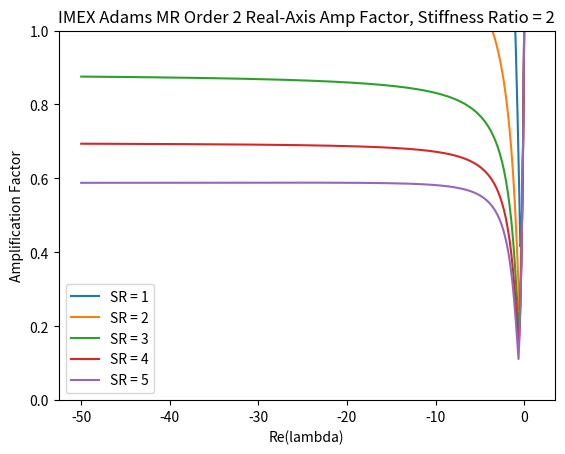

Recreate this plot in Python.
import numpy as np


def adams_bashforth(h, order, time_hist, t):

    if order == 1:
        return h

    # Now that we have disparate time history points, we need to
    # solve for the AB coefficients.
    thist = time_hist.copy() - t
    ab = np.zeros(order)
    vdmt = np.zeros((order, order))
    coeff_rhs = np.zeros(order)
    for i in range(0, order):
        coeff_rhs[i] = (1/(i+1))*h**(i+1)
        for j in range(0, order):
            vdmt[i][j] = thist[i]**j

    ab = np.linalg.solve(np.transpose(vdmt), coeff_rhs)

    return ab


def lagrange_coeffs(t, time_hist, order):

    # We use this routine to interpolate or extrapolate, given a history,
    # an accompanying time history, and a new time at which to obtain a
    # value.
    b = np.zeros(order)
    for i in range(0, order):
        b[i] = 1
        for j in range(0, order):
            if i != j:
                b[i] = b[i]*(t - time_hist[j])/(time_hist[i] - time_hist[j])

    return b


def main():

    # Determining max(z) contours for each SR in first
    # order MR.
    order = 2
    srs = [1, 2, 3, 4, 5]
    # Modify this to see what effect stiffness has on
    # the stability of the explicit part of the SBDF.
    stiffness_ratio = 2

    # reals = np.linspace(-15, 1, 500)
    reals = np.linspace(-50, 1, 500)
    zs = np.zeros(500)

    lag_thist = np.zeros(order + 1)
    for i in range(0, order + 1):
        lag_thist[i] = 1 - i
    bl = np.zeros((order, order + 1))

    # Now, calculate the stability bound for a
    # single part of the IMEX scheme.
    import matplotlib.pyplot as plt
    plt.clf()
    for _sr_i, sr in enumerate(srs):
        print("SR = ", sr)
        for i, re in enumerate(reals):

            lbda = re + 0j
            mu = lbda * stiffness_ratio
            if order == 1:
                s = 0
                for lind in range(0, sr):
                    s += (lbda/sr)*(lind/sr)*((1 + lbda)/(1 - mu) - 1)
                crit = (abs((1/(1 - mu))*(1 + lbda + s)))
                zs[i] = crit
            elif order == 2:
                # Set up requisite time histories.
                time_hist = np.zeros(2)
                time_hist[0] = 0
                time_hist[1] = -1
                # First explicit microstep
                ab = adams_bashforth((1/sr), order, time_hist, 0)
                ynp_n = 1 + ab[0]*lbda
                ynp_nm1 = ab[1]*lbda
                # First IMEX macrostep to get trial state
                # this will be used in state interp for substep args
                y_trial_n_c = (1/(1 - (1/2)*mu))*(1 + (3/2)*lbda + (1/2)*mu)
                y_trial_nm1_c = (1/(1 - (1/2)*mu))*(-(1/2)*lbda)
                # Rotate time history for AB coefficient handling.
                for lind in range(order-1, 0, -1):
                    time_hist[lind] = time_hist[lind-1]
                time_hist[0] = (1/sr)
                # Substepping.
                for k in range(2, sr+1):
                    # get AB coeffs.
                    ab = adams_bashforth((1/sr), order, time_hist, (k-1)/sr)
                    # get lagrange interpolating coeffs.
                    bl[0, :] = lagrange_coeffs((k-1)/sr, lag_thist,
                                               order + 1)
                    bl[1, :] = lagrange_coeffs((k-2)/sr, lag_thist,
                                               order + 1)
                    # combine all coeffs to append to state multipliers
                    for lind in range(0, order):
                        ynp_n += lbda*ab[lind]*(bl[lind, 1] +
                                                bl[lind, 0]*y_trial_n_c)
                        ynp_nm1 += lbda*ab[lind]*(bl[lind, 2] +
                                                  bl[lind, 0] *
                                                  y_trial_nm1_c)
                    # Rotate time history for AB coefficient handling.
                    for lind in range(order-1, 0, -1):
                        time_hist[lind] = time_hist[lind-1]
                    time_hist[0] = (k/sr)
                # Final macrostep solve: apply multiplicative factor
                ynp_n += (1/2)*mu
                ynp_n *= (1/(1 - (1/2)*mu))
                ynp_nm1 *= (1/(1 - (1/2)*mu))
                a = -1
                b = ynp_n
                c = ynp_nm1
                crit1 = abs((-b + np.sqrt(b**2 - 4*a*c)) / (2*a))
                crit2 = abs((-b - np.sqrt(b**2 - 4*a*c)) / (2*a))
                zs[i] = max(crit1, crit2)
            elif order == 3:
                # Set up requisite time histories.
                time_hist = np.zeros(3)
                time_hist[0] = 0
                time_hist[1] = -1
                time_hist[2] = -2
                # First explicit microstep
                ab = adams_bashforth((1/sr), order, time_hist, 0)
                ynp_n = 1 + ab[0]*lbda
                ynp_nm1 = ab[1]*lbda
                ynp_nm2 = ab[2]*lbda
                # First IMEX macrostep to get trial state
                # this will be used in state interp for substep args
                y_trial_n_c = (1/(1 - (5/12)*mu))*(1 + (23/12)*lbda +
                                                   (2/3)*mu)
                y_trial_nm1_c = (1/(1 - (5/12)*mu))*(-(16/12)*lbda -
                                                     (1/12)*mu)
                y_trial_nm2_c = (1/(1 - (5/12)*mu))*((5/12)*lbda)
                # Rotate time history for AB coefficient handling.
                for lind in range(order-1, 0, -1):
                    time_hist[lind] = time_hist[lind-1]
                time_hist[0] = (1/sr)
                # Substepping.
                for k in range(2, sr+1):
                    # get AB coeffs.
                    ab = adams_bashforth((1/sr), order, time_hist,
                                         (k-1)/sr)
                    # get lagrange interpolating coeffs.
                    bl[0, :] = lagrange_coeffs((k-1)/sr, lag_thist,
                                               order + 1)
                    bl[1, :] = lagrange_coeffs((k-2)/sr, lag_thist,
                                               order + 1)
                    if k == 2:
                        bl[2, :] = lagrange_coeffs(-1, lag_thist,
                                                   order + 1)
                    else:
                        bl[2, :] = lagrange_coeffs((k-3)/sr, lag_thist,
                                                   order + 1)
                    # combine all coeffs to append to state multipliers
                    for lind in range(0, order):
                        ynp_n += lbda*ab[lind]*(bl[lind, 1] +
                                                bl[lind, 0] * y_trial_n_c)
                        ynp_nm1 += lbda*ab[lind]*(bl[lind, 2] +
                                                  bl[lind, 0] *
                                                  y_trial_nm1_c)
                        ynp_nm2 += lbda*ab[lind]*(bl[lind, 3] +
                                                  bl[lind, 0] *
                                                  y_trial_nm2_c)
                    # Rotate time history for AB coefficient handling.
                    for lind in range(order-1, 0, -1):
                        time_hist[lind] = time_hist[lind-1]
                    time_hist[0] = (k/sr)
                # Final macrostep solve: apply multiplicative factor
                ynp_n += (2/3)*mu
                ynp_n *= (1/(1 - (5/12)*mu))
                ynp_nm1 += -(1/12)*mu
                ynp_nm1 *= (1/(1 - (5/12)*mu))
                ynp_nm2 *= (1/(1 - (5/12)*mu))
                a = -1
                b = ynp_n
                c = ynp_nm1
                d = ynp_nm2
                crit = max(abs(np.roots([a, b, c, d])))
                zs[i] = crit
            else:
                # Set up requisite time histories.
                time_hist = np.zeros(4)
                time_hist[0] = 0
                time_hist[1] = -1
                time_hist[2] = -2
                time_hist[3] = -3
                # First explicit microstep
                ab = adams_bashforth((1/sr), order, time_hist, 0)
                ynp_n = 1 + ab[0]*lbda
                ynp_nm1 = ab[1]*lbda
                ynp_nm2 = ab[2]*lbda
                ynp_nm3 = ab[3]*lbda
                # First IMEX macrostep to get trial state
                # this will be used in state interp for substep args
                y_trial_n_c = (1/(1 - (9/24)*mu))*(1 + (55/24)*lbda +
                                                   (19/24)*mu)
                y_trial_nm1_c = (1/(1 - (9/24)*mu))*(-(59/24)*lbda -
                                                     (5/24)*mu)
                y_trial_nm2_c = (1/(1 - (9/24)*mu))*((37/24)*lbda +
                                                     (1/24)*mu)
                y_trial_nm3_c = (1/(1 - (9/24)*mu))*(-(9/24)*lbda)
                # Rotate time history for AB coefficient handling.
                for lind in range(order-1, 0, -1):
                    time_hist[lind] = time_hist[lind-1]
                time_hist[0] = (1/sr)
                # Substepping.
                for k in range(2, sr+1):
                    # get AB coeffs.
                    ab = adams_bashforth((1/sr), order, time_hist,
                                         (k-1)/sr)
                    # get lagrange interpolating coeffs.
                    bl[0, :] = lagrange_coeffs((k-1)/sr, lag_thist,
                                               order + 1)
                    bl[1, :] = lagrange_coeffs((k-2)/sr, lag_thist,
                                               order + 1)
                    if k == 2:
                        bl[2, :] = lagrange_coeffs(-1, lag_thist,
                                                   order + 1)
                    else:
                        bl[2, :] = lagrange_coeffs((k-3)/sr, lag_thist,
                                                   order + 1)
                    if k == 2:
                        bl[3, :] = lagrange_coeffs(-2, lag_thist,
                                                   order + 1)
                    elif k == 3:
                        bl[3, :] = lagrange_coeffs(-1, lag_thist,
                                                   order + 1)
                    else:
                        bl[3, :] = lagrange_coeffs((k-4)/sr, lag_thist,
                                                   order + 1)
                    # combine all coeffs to append to state multipliers
                    for lind in range(0, order):
                        ynp_n += lbda*ab[lind]*(bl[lind, 1] +
                                                bl[lind, 0]*y_trial_n_c)
                        ynp_nm1 += lbda*ab[lind]*(bl[lind, 2] +
                                                  bl[lind, 0] *
                                                  y_trial_nm1_c)
                        ynp_nm2 += lbda*ab[lind]*(bl[lind, 3] +
                                                  bl[lind, 0] *
                                                  y_trial_nm2_c)
                        ynp_nm3 += lbda*ab[lind]*(bl[lind, 4] +
                                                  bl[lind, 0] *
                                                  y_trial_nm3_c)
                    # Rotate time history for AB coefficient handling.
                    for lind in range(order-1, 0, -1):
                        time_hist[lind] = time_hist[lind-1]
                    time_hist[0] = (k/sr)
                # Final macrostep solve: apply multiplicative factor
                ynp_n += (19/24)*mu
                ynp_n *= (1/(1 - (9/24)*mu))
                ynp_nm1 += -(5/24)*mu
                ynp_nm1 *= (1/(1 - (9/24)*mu))
                ynp_nm2 += (1/24)*mu
                ynp_nm2 *= (1/(1 - (9/24)*mu))
                ynp_nm3 *= (1/(1 - (9/24)*mu))
                a = -1
                b = ynp_n
                c = ynp_nm1
                d = ynp_nm2
                e = ynp_nm3
                crit = max(abs(np.roots([a, b, c, d, e])))
                zs[i] = crit

        # Contour plot of the maximum amplification factor
        plt.plot(reals, zs, label="SR = {}".format(sr))
        # Locate stability region bounds...
        for i in range(0, len(zs) - 1):
            if zs[i] >= 1.0 and zs[i+1] < 1.0:
                print("h_lbda root: ", reals[i])

    plt.title("IMEX Adams MR Order {order} Real-Axis Amp Factor, "
              "Stiffness Ratio = {rat}".format(order=order,
                                               rat=stiffness_ratio))
    plt.xlabel("Re(lambda)")
    plt.ylabel("Amplification Factor")
    plt.ylim([0, 1])
    plt.legend()
    plt.show()


if __name__ == "__main__":
    main()
